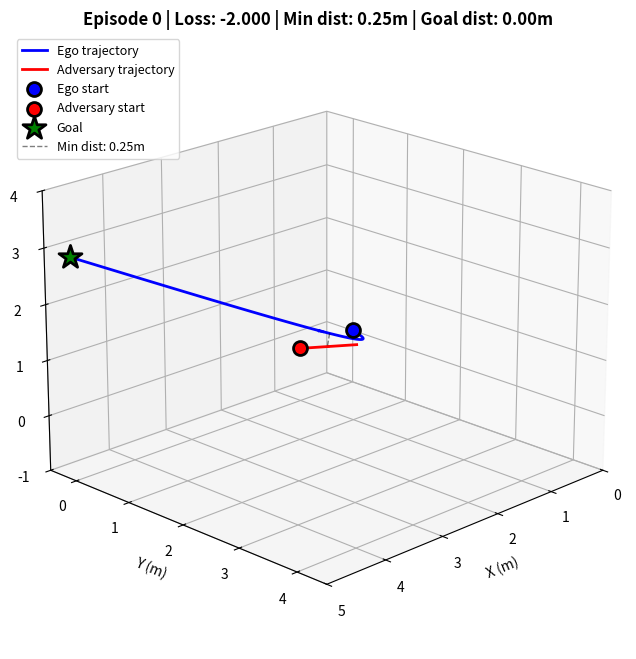
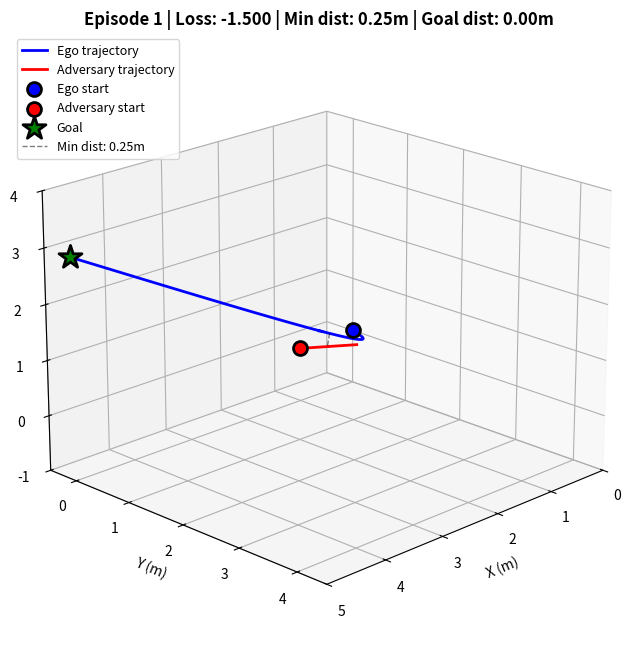
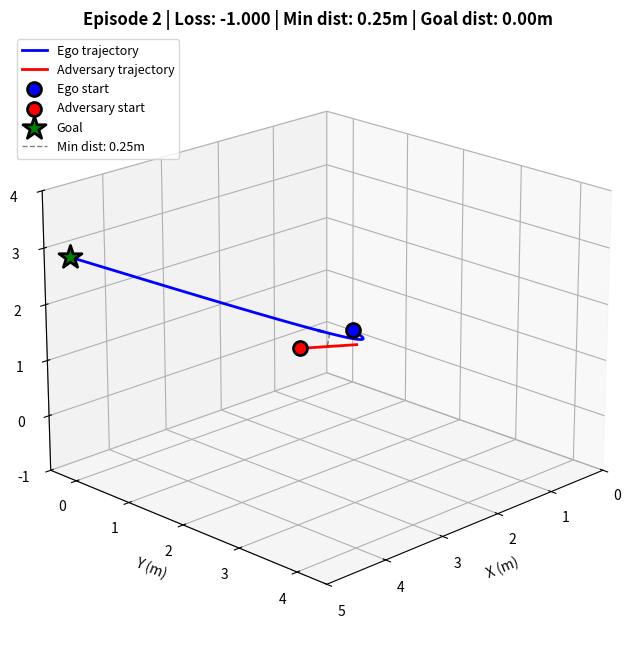
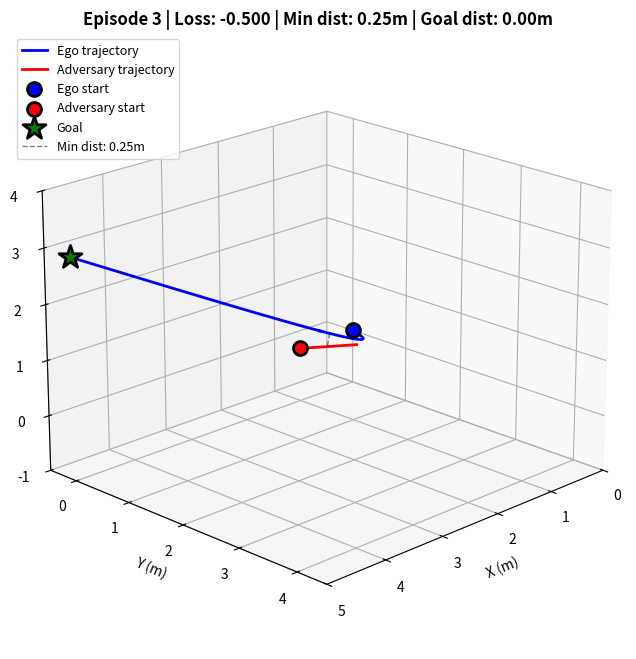
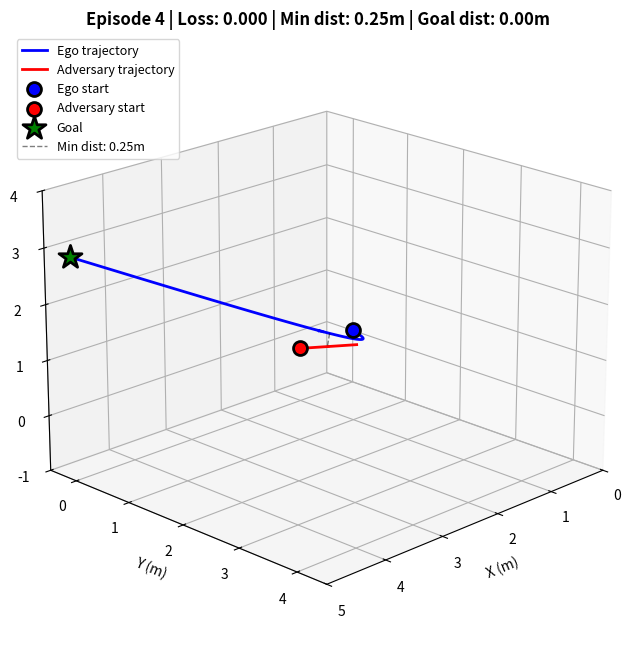
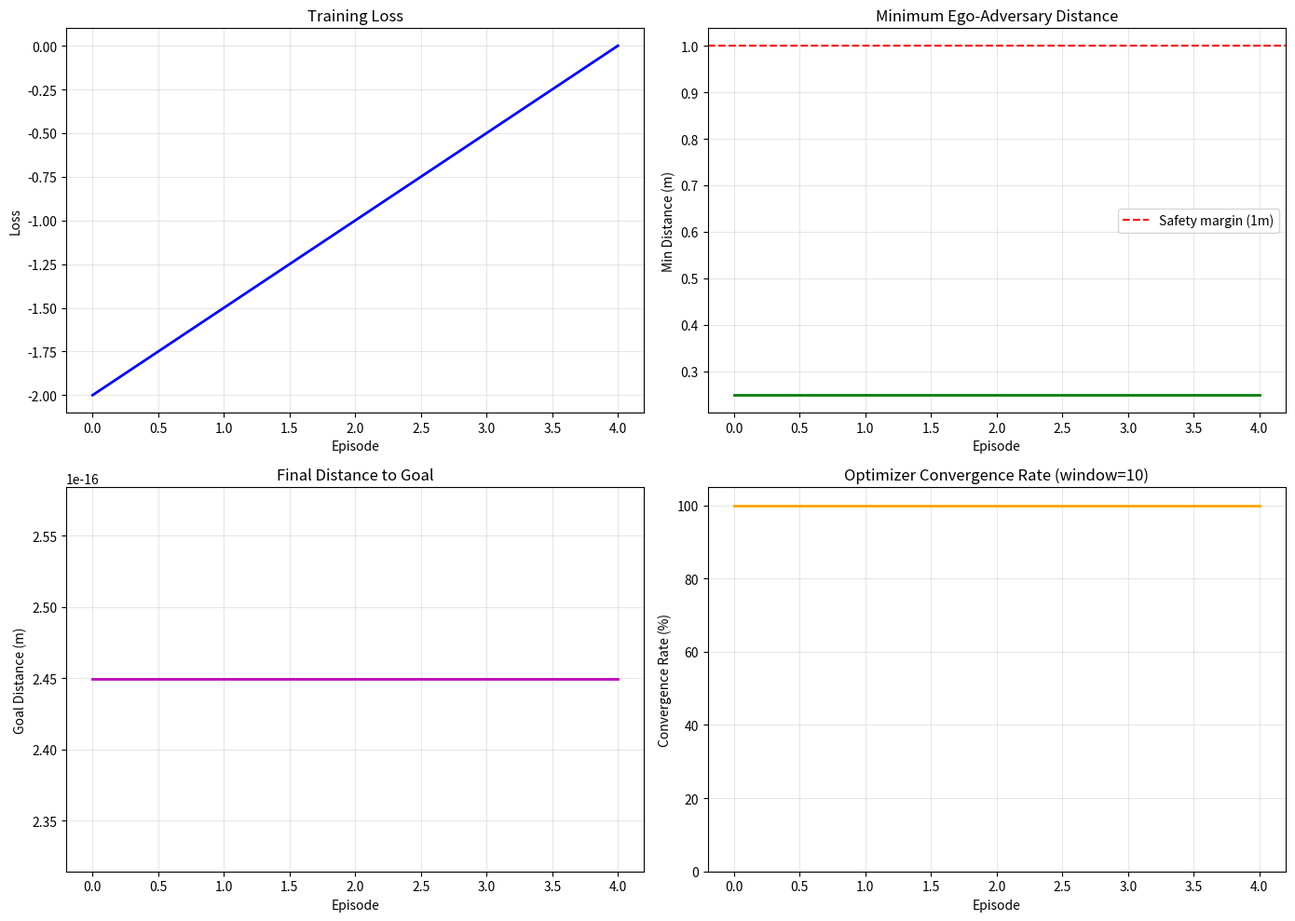

Generate these figures, in order, with matplotlib:
"""
Training Visualization Module for MIGHTY Evasion Policy

Provides real-time and saved visualizations of ego/adversary trajectories
during neural network training.

Usage:
    viz = TrainingVisualizer(save_dir='training_viz', live=False, plot_every=10)
    viz.log_episode(episode, loss, ego_traj, adv_traj, ego_start, ego_goal, adv_start)
    viz.plot_training_curves()
"""

import numpy as np
import matplotlib
matplotlib.use('Agg')  # Use non-interactive backend by default
import matplotlib.pyplot as plt
from matplotlib import animation
from pathlib import Path
from typing import Optional, Tuple
import json

# Import Axes3D (registers 3D projection)
try:
    from mpl_toolkits.mplot3d import Axes3D
except ImportError:
    # Fallback if mpl_toolkits not available
    pass


class TrainingVisualizer:
    """Visualize ego and adversary trajectories during training."""

    def __init__(self, save_dir='training_viz', live=False, plot_every=10):
        """
        Initialize visualizer.

        Args:
            save_dir: Directory to save plots
            live: If True, show live matplotlib window (requires display)
            plot_every: Save/show visualization every N episodes
        """
        self.save_dir = Path(save_dir)
        self.save_dir.mkdir(exist_ok=True, parents=True)

        self.live = live
        self.plot_every = plot_every

        # Training history
        self.history = {
            'episodes': [],
            'losses': [],
            'min_distances': [],
            'goal_distances': [],
            'converged': [],
            'theta_values': [],  # List of dicts
        }

        # Live plot setup
        if self.live:
            # Switch to interactive backend for live mode
            matplotlib.use('TkAgg')
            plt.ion()
            self.fig = plt.figure(figsize=(12, 8))
            self.ax = self.fig.add_subplot(111, projection='3d')
        else:
            self.fig = None
            self.ax = None

    def log_episode(self, episode: int, loss: float,
                   ego_trajectory: np.ndarray,
                   adversary_trajectory: np.ndarray,
                   ego_start: np.ndarray,
                   ego_goal: np.ndarray,
                   adv_start: np.ndarray,
                   converged: bool = True,
                   theta: Optional[dict] = None,
                   obstacles: Optional[list] = None):
        """
        Log an episode and optionally visualize.

        Args:
            episode: Episode number
            loss: Task loss value
            ego_trajectory: (T, 3) ego positions
            adversary_trajectory: (T, 3) adversary positions
            ego_start: (3,) start position
            ego_goal: (3,) goal position
            adv_start: (3,) adversary start
            converged: Whether optimizer converged
            theta: Dict of cost weights from policy network
            obstacles: List of obstacle boxes (not used yet)
        """
        # Compute metrics
        min_dist = self._compute_min_distance(ego_trajectory, adversary_trajectory)
        goal_dist = np.linalg.norm(ego_trajectory[-1] - ego_goal)

        # Store in history
        self.history['episodes'].append(episode)
        self.history['losses'].append(float(loss))
        self.history['min_distances'].append(float(min_dist))
        self.history['goal_distances'].append(float(goal_dist))
        self.history['converged'].append(converged)
        if theta is not None:
            self.history['theta_values'].append({k: float(v) for k, v in theta.items()})

        # Visualize if it's time
        if episode % self.plot_every == 0:
            if self.live:
                self._plot_live(episode, loss, ego_trajectory, adversary_trajectory,
                              ego_start, ego_goal, adv_start, min_dist, goal_dist)
            else:
                self._save_plot(episode, loss, ego_trajectory, adversary_trajectory,
                              ego_start, ego_goal, adv_start, min_dist, goal_dist)

        # Save training curves periodically
        if episode % 50 == 0 and episode > 0:
            self.plot_training_curves()
            self._save_history()

    def _compute_min_distance(self, ego_traj: np.ndarray, adv_traj: np.ndarray) -> float:
        """Compute minimum distance between trajectories."""
        # Align trajectories if different lengths
        T_ego = ego_traj.shape[0]
        T_adv = adv_traj.shape[0]

        if T_ego != T_adv:
            # Resample to match
            t_ego = np.linspace(0, 1, T_ego)
            t_adv = np.linspace(0, 1, T_adv)
            adv_aligned = np.array([
                np.interp(t_ego, t_adv, adv_traj[:, dim])
                for dim in range(3)
            ]).T
        else:
            adv_aligned = adv_traj

        # Compute distances at each time step
        dists = np.linalg.norm(ego_traj - adv_aligned, axis=1)
        return float(np.min(dists))

    def _plot_live(self, episode: int, loss: float,
                  ego_traj: np.ndarray, adv_traj: np.ndarray,
                  ego_start: np.ndarray, ego_goal: np.ndarray,
                  adv_start: np.ndarray,
                  min_dist: float, goal_dist: float):
        """Update live matplotlib window."""
        self.ax.clear()
        self._plot_trajectories(self.ax, episode, loss, ego_traj, adv_traj,
                               ego_start, ego_goal, adv_start, min_dist, goal_dist)
        plt.draw()
        plt.pause(0.5)  # Pause briefly to see the plot

    def _save_plot(self, episode: int, loss: float,
                  ego_traj: np.ndarray, adv_traj: np.ndarray,
                  ego_start: np.ndarray, ego_goal: np.ndarray,
                  adv_start: np.ndarray,
                  min_dist: float, goal_dist: float):
        """Save plot to PNG file."""
        fig = plt.figure(figsize=(12, 8))
        ax = fig.add_subplot(111, projection='3d')

        self._plot_trajectories(ax, episode, loss, ego_traj, adv_traj,
                               ego_start, ego_goal, adv_start, min_dist, goal_dist)

        # Save
        filepath = self.save_dir / f"episode_{episode:04d}.png"
        plt.savefig(filepath, dpi=100, bbox_inches='tight')
        plt.close(fig)
        print(f"  💾 Saved visualization: {filepath}")

    def _plot_trajectories(self, ax, episode: int, loss: float,
                          ego_traj: np.ndarray, adv_traj: np.ndarray,
                          ego_start: np.ndarray, ego_goal: np.ndarray,
                          adv_start: np.ndarray,
                          min_dist: float, goal_dist: float):
        """Core plotting function."""
        # Ego trajectory (blue)
        ax.plot(ego_traj[:, 0], ego_traj[:, 1], ego_traj[:, 2],
               'b-', linewidth=2, label='Ego trajectory')

        # Add arrow to show ego direction
        if len(ego_traj) > 1:
            mid_idx = len(ego_traj) // 2
            ego_dir = ego_traj[mid_idx] - ego_traj[mid_idx-1]
            ax.quiver(ego_traj[mid_idx, 0], ego_traj[mid_idx, 1], ego_traj[mid_idx, 2],
                     ego_dir[0], ego_dir[1], ego_dir[2],
                     color='blue', arrow_length_ratio=0.3, linewidth=2)

        # Adversary trajectory (red)
        ax.plot(adv_traj[:, 0], adv_traj[:, 1], adv_traj[:, 2],
               'r-', linewidth=2, label='Adversary trajectory')

        # Add arrow to show adversary direction
        if len(adv_traj) > 1:
            mid_idx = len(adv_traj) // 2
            adv_dir = adv_traj[mid_idx] - adv_traj[mid_idx-1]
            ax.quiver(adv_traj[mid_idx, 0], adv_traj[mid_idx, 1], adv_traj[mid_idx, 2],
                     adv_dir[0], adv_dir[1], adv_dir[2],
                     color='red', arrow_length_ratio=0.3, linewidth=2)

        # Start positions
        ax.scatter(*ego_start, c='blue', marker='o', s=100,
                  label='Ego start', edgecolors='black', linewidths=2)
        ax.scatter(*adv_start, c='red', marker='o', s=100,
                  label='Adversary start', edgecolors='black', linewidths=2)

        # Goal position (green star)
        ax.scatter(*ego_goal, c='green', marker='*', s=300,
                  label='Goal', edgecolors='black', linewidths=2)

        # Find closest points and draw line
        dists = np.linalg.norm(ego_traj[:, None, :] - adv_traj[None, :, :], axis=2)
        min_idx_ego, min_idx_adv = np.unravel_index(np.argmin(dists), dists.shape)
        closest_ego = ego_traj[min_idx_ego]
        closest_adv = adv_traj[min_idx_adv]

        ax.plot([closest_ego[0], closest_adv[0]],
               [closest_ego[1], closest_adv[1]],
               [closest_ego[2], closest_adv[2]],
               'k--', linewidth=1, alpha=0.5, label=f'Min dist: {min_dist:.2f}m')

        # Labels and title
        ax.set_xlabel('X (m)', fontsize=10)
        ax.set_ylabel('Y (m)', fontsize=10)
        ax.set_zlabel('Z (m)', fontsize=10)

        ax.set_title(f'Episode {episode} | Loss: {loss:.3f} | '
                    f'Min dist: {min_dist:.2f}m | Goal dist: {goal_dist:.2f}m',
                    fontsize=12, fontweight='bold')

        ax.legend(loc='upper left', fontsize=9)
        ax.grid(True, alpha=0.3)

        # Set equal aspect ratio
        all_points = np.vstack([ego_traj, adv_traj, ego_start, ego_goal, adv_start])
        max_range = np.array([
            all_points[:, 0].max() - all_points[:, 0].min(),
            all_points[:, 1].max() - all_points[:, 1].min(),
            all_points[:, 2].max() - all_points[:, 2].min()
        ]).max() / 2.0

        mid_x = (all_points[:, 0].max() + all_points[:, 0].min()) * 0.5
        mid_y = (all_points[:, 1].max() + all_points[:, 1].min()) * 0.5
        mid_z = (all_points[:, 2].max() + all_points[:, 2].min()) * 0.5

        ax.set_xlim(mid_x - max_range, mid_x + max_range)
        ax.set_ylim(mid_y - max_range, mid_y + max_range)
        ax.set_zlim(mid_z - max_range, mid_z + max_range)

        # Set viewing angle
        ax.view_init(elev=20, azim=45)

    def plot_training_curves(self):
        """Plot training curves (loss, distances) over episodes."""
        if len(self.history['episodes']) < 2:
            return

        fig, axes = plt.subplots(2, 2, figsize=(14, 10))

        episodes = self.history['episodes']

        # Loss curve
        axes[0, 0].plot(episodes, self.history['losses'], 'b-', linewidth=2)
        axes[0, 0].set_xlabel('Episode')
        axes[0, 0].set_ylabel('Loss')
        axes[0, 0].set_title('Training Loss')
        axes[0, 0].grid(True, alpha=0.3)

        # Min distance curve
        axes[0, 1].plot(episodes, self.history['min_distances'], 'g-', linewidth=2)
        axes[0, 1].axhline(y=1.0, color='r', linestyle='--', label='Safety margin (1m)')
        axes[0, 1].set_xlabel('Episode')
        axes[0, 1].set_ylabel('Min Distance (m)')
        axes[0, 1].set_title('Minimum Ego-Adversary Distance')
        axes[0, 1].legend()
        axes[0, 1].grid(True, alpha=0.3)

        # Goal distance curve
        axes[1, 0].plot(episodes, self.history['goal_distances'], 'm-', linewidth=2)
        axes[1, 0].set_xlabel('Episode')
        axes[1, 0].set_ylabel('Goal Distance (m)')
        axes[1, 0].set_title('Final Distance to Goal')
        axes[1, 0].grid(True, alpha=0.3)

        # Convergence rate
        converged_rate = []
        window = 10
        for i in range(len(self.history['converged'])):
            start = max(0, i - window + 1)
            rate = np.mean(self.history['converged'][start:i+1]) * 100
            converged_rate.append(rate)

        axes[1, 1].plot(episodes, converged_rate, 'orange', linewidth=2)
        axes[1, 1].set_xlabel('Episode')
        axes[1, 1].set_ylabel('Convergence Rate (%)')
        axes[1, 1].set_title(f'Optimizer Convergence Rate (window={window})')
        axes[1, 1].set_ylim([0, 105])
        axes[1, 1].grid(True, alpha=0.3)

        plt.tight_layout()

        # Save
        filepath = self.save_dir / "training_curves.png"
        plt.savefig(filepath, dpi=100, bbox_inches='tight')
        plt.close(fig)
        print(f"  📊 Saved training curves: {filepath}")

    def _save_history(self):
        """Save training history to JSON."""
        filepath = self.save_dir / "training_history.json"
        with open(filepath, 'w') as f:
            json.dump(self.history, f, indent=2)

    def print_summary(self, episode: int, window: int = 10):
        """Print training summary for recent episodes."""
        if len(self.history['episodes']) < 1:
            return

        idx = self.history['episodes'].index(episode)
        start_idx = max(0, idx - window + 1)

        recent_losses = self.history['losses'][start_idx:idx+1]
        recent_min_dists = self.history['min_distances'][start_idx:idx+1]
        recent_goal_dists = self.history['goal_distances'][start_idx:idx+1]
        recent_converged = self.history['converged'][start_idx:idx+1]

        loss = self.history['losses'][idx]
        min_dist = self.history['min_distances'][idx]
        goal_dist = self.history['goal_distances'][idx]
        converged = self.history['converged'][idx]

        print(f"Episode {episode:4d} | "
              f"Loss: {loss:7.3f} (avg: {np.mean(recent_losses):7.3f}) | "
              f"Min dist: {min_dist:5.2f}m (avg: {np.mean(recent_min_dists):5.2f}m) | "
              f"Goal dist: {goal_dist:5.2f}m (avg: {np.mean(recent_goal_dists):5.2f}m) | "
              f"Conv: {converged}")

    def close(self):
        """Close live plot if open."""
        if self.live and self.fig is not None:
            plt.close(self.fig)
            plt.ioff()


# Example usage
if __name__ == "__main__":
    # Test visualization with dummy data
    print("Testing TrainingVisualizer...")

    viz = TrainingVisualizer(save_dir='test_viz', live=False, plot_every=1)

    # Generate dummy trajectories
    for episode in range(5):
        t = np.linspace(0, 1, 50)

        # Ego: curved path
        ego_traj = np.column_stack([
            t * 5,
            np.sin(t * np.pi) * 2,
            t * 3
        ])

        # Adversary: straight line
        adv_traj = np.column_stack([
            t * 3 + 1,
            t * 4,
            t * 2.5
        ])

        ego_start = ego_traj[0]
        ego_goal = np.array([5.0, 0.0, 3.0])
        adv_start = adv_traj[0]

        loss = -2.0 + episode * 0.5

        viz.log_episode(episode, loss, ego_traj, adv_traj,
                       ego_start, ego_goal, adv_start, converged=True)
        viz.print_summary(episode)

    viz.plot_training_curves()
    print("\n✓ Test complete! Check test_viz/ directory for outputs.")
